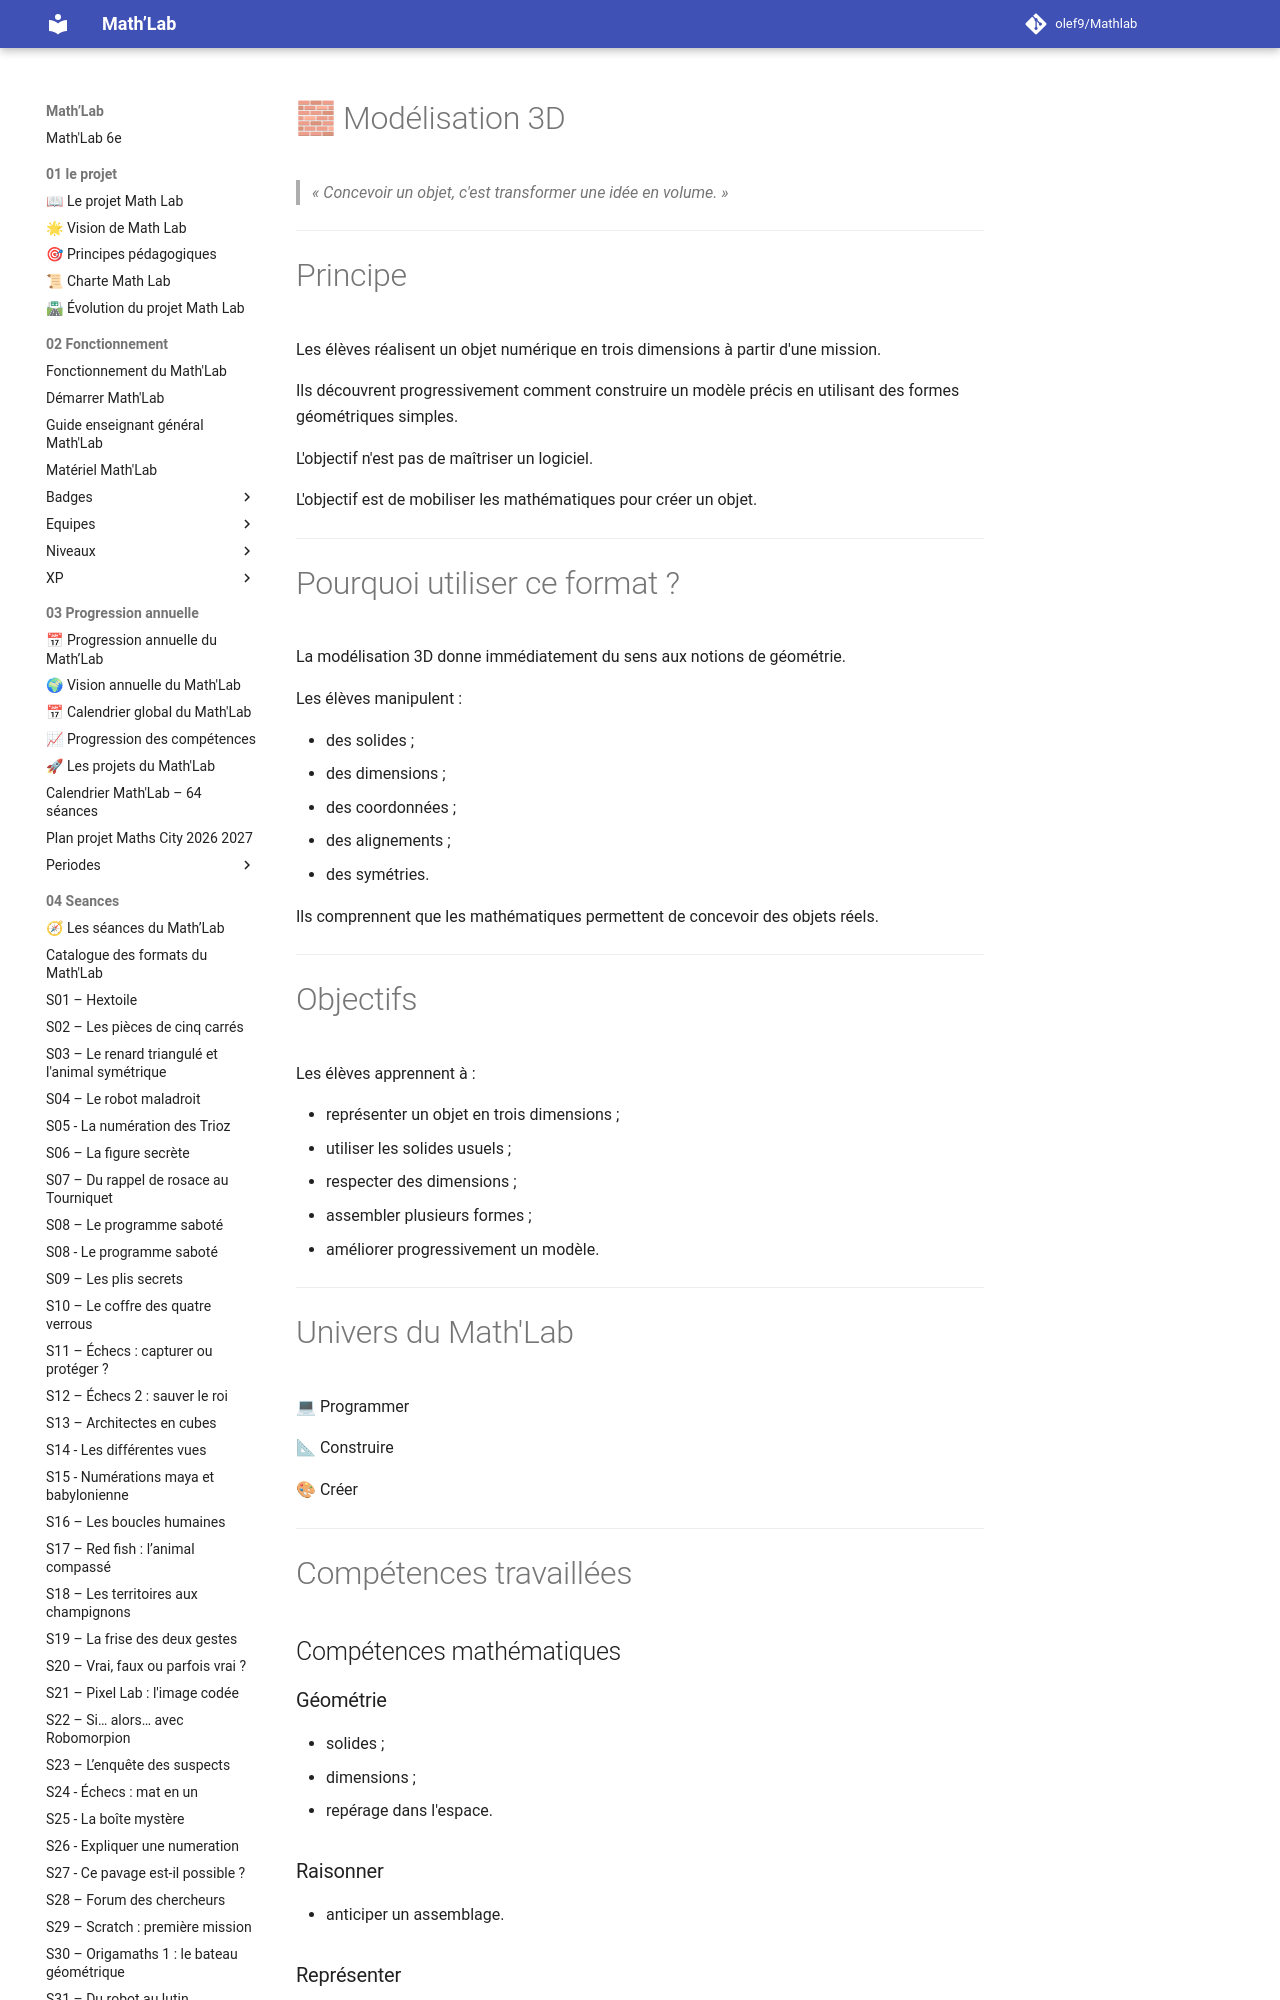

repository: olef9/Mathlab · page: 04-Seances/01-formats-de-seances/Programmer/04-Modelisation-3D/index.html · generator: mkdocs

---
titre: Format de séance – Modélisation 3D
chapitre: Les formats de séances
famille: Programmer
univers:
  - 💻 Programmer
  - 📐 Construire
  - 🎨 Créer
niveau: 6e
durée: 45 à 55 minutes
préparation: 🟡 Moyenne (10 à 20 min)
outil_privilégié: Tinkercad
difficulté: ⭐⭐⭐
version: 1.0
---

# 🧱 Modélisation 3D

> *« Concevoir un objet, c'est transformer une idée en volume. »*

---

# Principe

Les élèves réalisent un objet numérique en trois dimensions à partir d'une mission.

Ils découvrent progressivement comment construire un modèle précis en utilisant des formes géométriques simples.

L'objectif n'est pas de maîtriser un logiciel.

L'objectif est de mobiliser les mathématiques pour créer un objet.

---

# Pourquoi utiliser ce format ?

La modélisation 3D donne immédiatement du sens aux notions de géométrie.

Les élèves manipulent :

- des solides ;
- des dimensions ;
- des coordonnées ;
- des alignements ;
- des symétries.

Ils comprennent que les mathématiques permettent de concevoir des objets réels.

---
